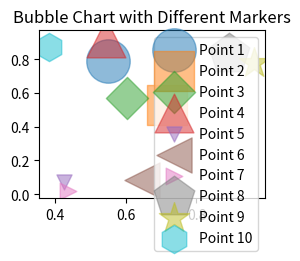

Python code for this plot:
import matplotlib.pyplot as plt
import numpy as np

# Data
np.random.seed(0)
x = np.random.rand(10)
y = np.random.rand(10)
sizes = np.random.rand(10) * 1000
colors = np.random.rand(10)
# Bubble Chart with Different Markers
plt.subplot(2, 2, 4)
markers = ['o', 's', 'D', '^', 'v', '<', '>', 'p', '*', 'h']
for i in range(len(x)):
    plt.scatter(x[i], y[i], s=sizes[i], alpha=0.5, marker=markers[i % len(markers)], label=f'Point {i+1}')
plt.legend()
plt.title('Bubble Chart with Different Markers')